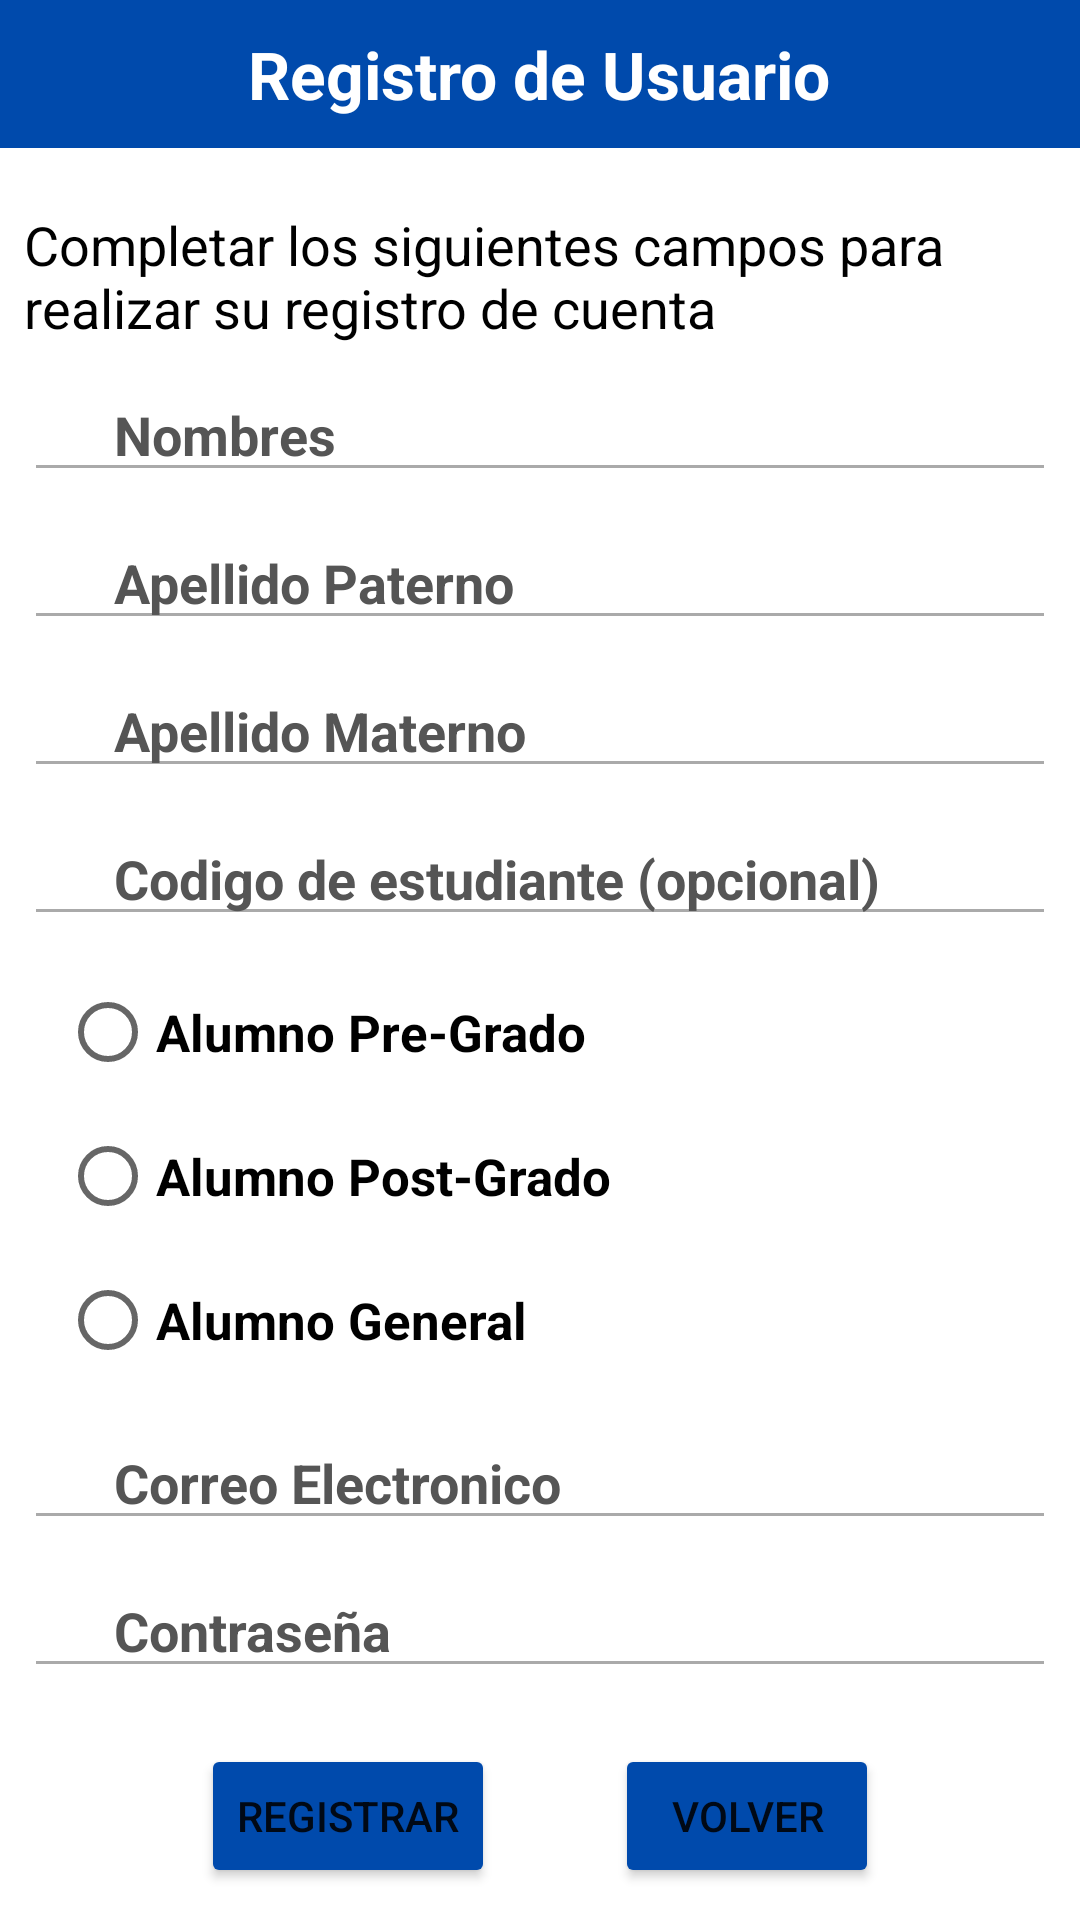

This screen was rendered from an Android layout file. Write that file and the resources it references.
<!-- AndroidManifest.xml: application theme Theme.AppUNAC -->
<!-- res/layout/activity_registro.xml -->
<?xml version="1.0" encoding="utf-8"?>
<androidx.constraintlayout.widget.ConstraintLayout xmlns:android="http://schemas.android.com/apk/res/android"
    xmlns:app="http://schemas.android.com/apk/res-auto"
    xmlns:tools="http://schemas.android.com/tools"
    android:layout_width="match_parent"
    android:layout_height="match_parent"
    android:background="@color/white"
    android:orientation="vertical"
    tools:context=".registro">


    <LinearLayout
        android:layout_width="match_parent"
        android:layout_height="match_parent"
        android:orientation="vertical">

        <TableLayout
            android:layout_width="match_parent"
            android:layout_height="wrap_content"
            android:background="#004AAC"
            app:layout_constraintTop_toBottomOf="@+id/imageView4">

            <TableRow
                android:layout_width="match_parent"
                android:layout_height="match_parent"
                android:gravity="center"
                android:paddingVertical="10dp">


                <TextView
                    android:id="@+id/textView7"
                    android:layout_width="wrap_content"
                    android:layout_height="wrap_content"
                    android:text="Registro de Usuario"
                    android:textColor="#FFFFFF"
                    android:textSize="22sp"
                    android:textStyle="bold"
                    />


            </TableRow>

        </TableLayout>

        <TableLayout
            android:id="@+id/tableLayout2"
            android:layout_marginTop="20dp"
            android:layout_width="match_parent"
            android:layout_height="wrap_content">

            <TableRow
                android:layout_width="match_parent"
                android:layout_height="match_parent" />

            <TextView
                android:id="@+id/textView5"
                android:layout_width="wrap_content"
                android:layout_height="wrap_content"
                android:text="Completar los siguientes campos para realizar su registro de cuenta"
                android:layout_marginStart="8dp"
                android:layout_marginEnd="8dp"
                android:layout_marginBottom="8dp"
                android:textColor="#000000"
                android:textSize="18sp"/>

            <TableRow
                android:layout_width="match_parent"
                android:layout_height="match_parent"
                android:orientation="vertical">

                <EditText
                    android:id="@+id/edtNombreNew"
                    android:layout_width="0dp"
                    android:layout_height="wrap_content"
                    android:layout_marginStart="8dp"
                    android:layout_marginEnd="8dp"
                    android:layout_marginBottom="8dp"
                    android:layout_weight="1"
                    android:textStyle="bold"
                    android:backgroundTint="@android:color/darker_gray"
                    android:ems="10"
                    android:textColorHint="#555555"
                    android:hint="Nombres"
                    android:inputType="textPersonName"
                    android:paddingLeft="30dp"
                    android:textColor="#000000" />

            </TableRow>

            <TableRow
                android:layout_width="match_parent"
                android:layout_height="match_parent">

                <EditText
                    android:id="@+id/edtApellidoPaternoNew"
                    android:layout_width="0dp"
                    android:layout_height="wrap_content"
                    android:layout_marginStart="8dp"
                    android:layout_marginEnd="8dp"
                    android:layout_marginBottom="8dp"
                    android:layout_weight="1"
                    android:textStyle="bold"
                    android:backgroundTint="@android:color/darker_gray"
                    android:ems="10"
                    android:textColorHint="#555555"
                    android:hint="Apellido Paterno"
                    android:inputType="textPersonName"
                    android:paddingLeft="30dp"
                    android:textColor="#000000"/>
            </TableRow>

            <TableRow
                android:layout_width="match_parent"
                android:layout_height="match_parent">

                <EditText
                    android:id="@+id/edtApellidoMaternoNew"
                    android:layout_width="0dp"
                    android:layout_height="wrap_content"
                    android:layout_marginStart="8dp"
                    android:layout_marginEnd="8dp"
                    android:layout_marginBottom="8dp"
                    android:layout_weight="1"
                    android:textStyle="bold"
                    android:backgroundTint="@android:color/darker_gray"
                    android:ems="10"
                    android:textColorHint="#555555"
                    android:hint="Apellido Materno"
                    android:inputType="textPersonName"
                    android:paddingLeft="30dp"
                    android:textColor="#000000"/>
            </TableRow>

            <TableRow
                android:layout_width="match_parent"
                android:layout_height="match_parent">

                <EditText
                    android:id="@+id/edtCodigo"
                    android:layout_width="0dp"
                    android:layout_height="wrap_content"
                    android:layout_marginStart="8dp"
                    android:layout_marginEnd="8dp"
                    android:layout_marginBottom="8dp"
                    android:layout_weight="1"
                    android:textStyle="bold"
                    android:backgroundTint="@android:color/darker_gray"
                    android:ems="10"
                    android:textColorHint="#555555"
                    android:hint="Codigo de estudiante (opcional)"
                    android:inputType="number"
                    android:paddingLeft="30dp"
                    android:textColor="#000000"/>
            </TableRow>

            <TableRow
                android:layout_width="match_parent"
                android:layout_height="match_parent"
                android:layout_marginStart="20dp"
                android:layout_marginEnd="8dp"
                android:layout_marginBottom="8dp">

                <RadioGroup
                    android:id="@+id/radioGroupCursos"
                    android:layout_width="match_parent"
                    android:layout_height="wrap_content"
                    android:orientation="vertical">

                    <RadioButton
                        android:id="@+id/AlumnoPre"
                        android:layout_width="match_parent"
                        android:layout_height="wrap_content"
                        android:text="Alumno Pre-Grado"
                        android:textStyle="bold"
                        android:textSize="17sp" />

                    <RadioButton
                        android:id="@+id/AlumnoPost"
                        android:layout_width="match_parent"
                        android:layout_height="wrap_content"
                        android:text="Alumno Post-Grado"
                        android:textStyle="bold"
                        android:textSize="17sp" />

                    <RadioButton
                        android:id="@+id/AlumnoGeneral"
                        android:layout_width="match_parent"
                        android:layout_height="wrap_content"
                        android:text="Alumno General"
                        android:textStyle="bold"
                        android:textSize="17sp" />

                </RadioGroup>

            </TableRow>

            <TableRow
                android:layout_width="match_parent"
                android:layout_height="match_parent">

                <EditText
                    android:id="@+id/edtCorreoNew"
                    android:layout_width="0dp"
                    android:layout_height="wrap_content"
                    android:layout_marginStart="8dp"
                    android:layout_marginEnd="8dp"
                    android:layout_marginBottom="8dp"
                    android:layout_weight="1"
                    android:textStyle="bold"
                    android:backgroundTint="@android:color/darker_gray"
                    android:ems="10"
                    android:textColorHint="#555555"
                    android:hint="Correo Electronico"
                    android:inputType="textPersonName"
                    android:paddingLeft="30dp"
                    android:textColor="#000000"/>
            </TableRow>

            <TableRow
                android:layout_width="match_parent"
                android:layout_height="match_parent">

                <EditText
                    android:id="@+id/edtContraseñaNew"
                    android:layout_width="0dp"
                    android:layout_height="wrap_content"
                    android:layout_marginStart="8dp"

                    android:layout_marginEnd="8dp"
                    android:layout_marginBottom="8dp"
                    android:layout_weight="1"
                    android:textStyle="bold"
                    android:backgroundTint="@android:color/darker_gray"
                    android:ems="10"
                    android:textColorHint="#555555"
                    android:hint="Contraseña"
                    android:inputType="textPassword"
                    android:paddingLeft="30dp"
                    android:textColor="#000000"/>
            </TableRow>
        </TableLayout>

        <LinearLayout
            android:layout_width="match_parent"
            android:layout_height="match_parent"
            android:gravity="center"
            android:orientation="horizontal">

            <Button
                android:id="@+id/btnregistro"
                android:layout_width="wrap_content"
                android:layout_height="wrap_content"
                android:layout_marginHorizontal="20dp"
                android:backgroundTint="#004AAC"
                android:text="Registrar" />

            <Button
            android:id="@+id/button"
                android:backgroundTint="#004AAC"
            android:layout_marginHorizontal="20dp"
            android:layout_width="wrap_content"
            android:layout_height="wrap_content"
            android:onClick="abrirmainactivity"
            android:text="Volver" />

        </LinearLayout>

        <TextView
            android:id="@+id/idgrado"
            android:layout_width="match_parent"
            android:layout_height="wrap_content"
            android:text=""
            tools:layout_editor_absoluteX="291dp"
            tools:layout_editor_absoluteY="702dp" />

    </LinearLayout>



</androidx.constraintlayout.widget.ConstraintLayout>
<!-- resources referenced by this layout -->
<resources>
  <style name="Theme.AppUNAC" parent="Theme.MaterialComponents.DayNight.NoActionBar">
          
          <item name="colorPrimary">@color/purple_500</item>
          <item name="colorPrimaryVariant">@color/purple_700</item>
          <item name="colorOnPrimary">@color/white</item>
          
          <item name="colorSecondary">@color/teal_200</item>
          <item name="colorSecondaryVariant">@color/teal_700</item>
          <item name="colorOnSecondary">@color/black</item>
          
          <item name="android:statusBarColor">?attr/colorPrimaryVariant</item>
          
      </style>
  <!-- not gathered from this repository: default colours our renderer supplied (Android Studio template values) -->
  <color name="purple_500">#FF6200EE</color>
  <color name="purple_700">#FF3700B3</color>
  <color name="teal_200">#FF03DAC5</color>
  <color name="teal_700">#FF018786</color>
  <color name="black">#FF000000</color>
  <color name="white">#FFFFFFFF</color>
</resources>
